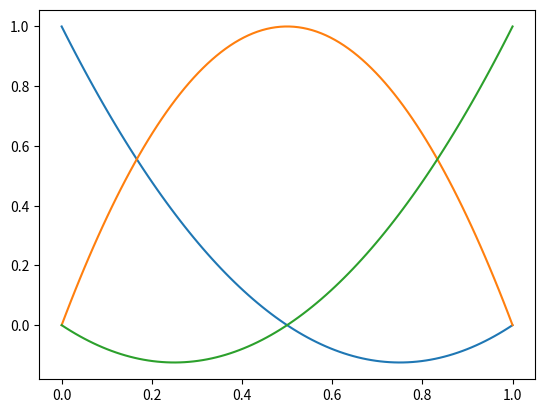
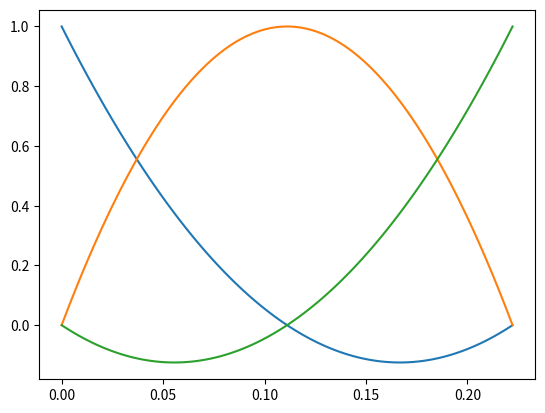

Recreate these plots in Python, in order.
#Required libraries
import numpy as np
import pandas as pd
import matplotlib.pyplot as plt


def partition(M):
    X = np.linspace(0,1, M)

    Tau_h = np.array([[a,b] for a, b in zip(X[0:-1:2],X[2::2])])
    return Tau_h

#print(partition(10))

def phi0(x):
    return 2*x*x-3*x+1
def phi1(x):
    return -4*x*x+4*x
def phi2(x):
    return 2*x*x-x

def mapping(k, xi):
    h = k[1] -k[0]
    return k[0] + h*xi

def simpson(f, k):
    h = k[1] - k[0]
    c = (k[1] + k[0])/2
    return h/6 * (f(k[0]) + 4*f(c) + f(k[1]))

def Ak(h):
    return 1/(3*h)* np.array([[7, -8, 1],[-8, 16 ,-8], [1, -8, 7]])

def Fk(f, k):
    fk = np.zeros(3)
    h= k[1] - k[0]
    fk[0] = h * simpson(lambda x : f(x)*phi0(x), k)
    fk[1] = h * simpson(lambda x : f(x)*phi1(x), k)
    fk[2] = h * simpson(lambda x : f(x)*phi2(x), k)
    return fk

def local_to_global(k,a):
    return 2*k+a

def assembly(partition,func):
    p = len(partition)
    #print(" p ",p)
    m = 3*p -(p-1)
    #print("partition" ,m)
    a = np.zeros((m,m))
    f = np.zeros((m))
    for k in range(p):
        hk = partition[k][1] - partition[k][0]
        ak = Ak(hk)
        fk = Fk(func, partition[k])
        for alpha in range(3):
            for beta in range(3):
                i = local_to_global(k,alpha)
                j = local_to_global(k,beta)
                #print("i ",i, " j ",j," alpha ",alpha, " beta ",beta, " k ",k)
                a[i][j] = a[i][j] + ak[alpha][beta]
            f[i] += fk[alpha]
    return a , f

def f(x):
    return 1

a, f = assembly(partition(10),f)
print(a)
#print(" f", f)
x = np.linspace(0,1,100)
#print(x)
#print(partition(20))
# print(phi0(x), phi1(x), phi2(x))
plt.plot(x, phi0(x), label='phi0')
plt.plot(x, phi1(x), label='phi1')
plt.plot(x, phi2(x), label='phi2')
plt.show()

a,b = partition(10)[0][0], partition(10)[0][1]
xhi = np.linspace(a, b, 100) 

plt.plot(xhi, phi0(x), label='phi0')
plt.plot(xhi, phi1(x), label='phi1')
plt.plot(xhi, phi2(x), label='phi2')
plt.show()
